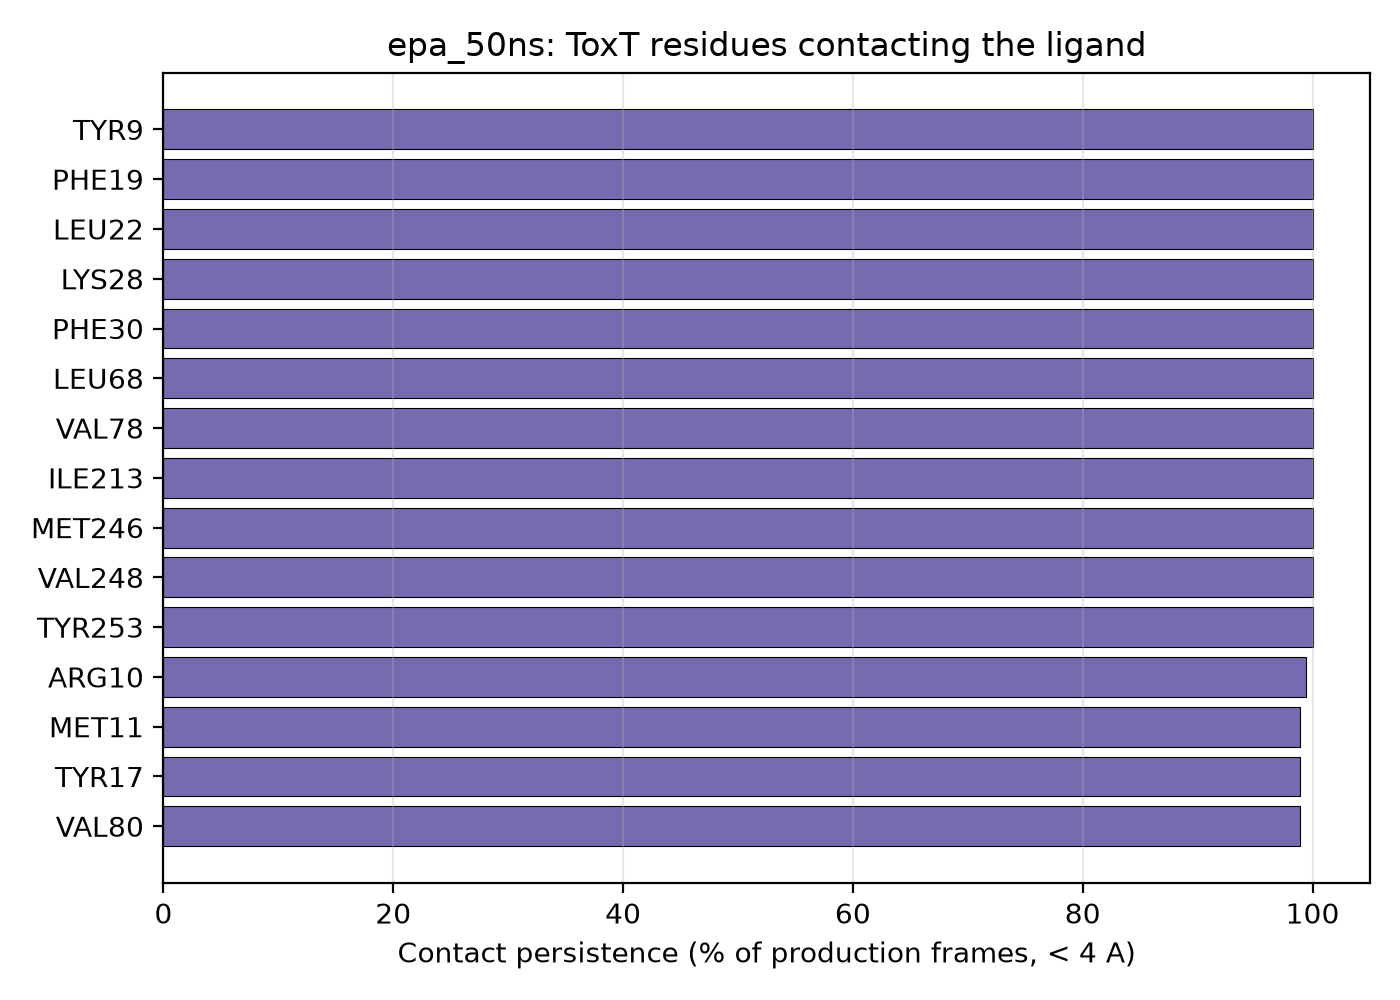

The file beside this chart, header and first rows:
residue_name, residue_number, contact_fraction
TYR, 9, 1.0
PHE, 19, 1.0
LEU, 22, 1.0
LYS, 28, 1.0
PHE, 30, 1.0
LEU, 68, 1.0
VAL, 78, 1.0
ILE, 213, 1.0
MET, 246, 1.0
VAL, 248, 1.0
TYR, 253, 1.0
ARG, 10, 0.994
MET, 11, 0.989
TYR, 17, 0.989
VAL, 80, 0.989
ILE, 24, 0.983
PHE, 66, 0.972
MET, 256, 0.944
TYR, 23, 0.85
ASN, 25, 0.85
SER, 210, 0.85
LEU, 58, 0.822
ASN, 247, 0.733
ILE, 209, 0.122
ASN, 7, 0.094
LYS, 217, 0.061
